The GitHub repository chamudithaNinety9/ResearchProject contains a labelled image folder "data" with 3 categories: fox, leopard, wild boar. Examples follow, each with its label.

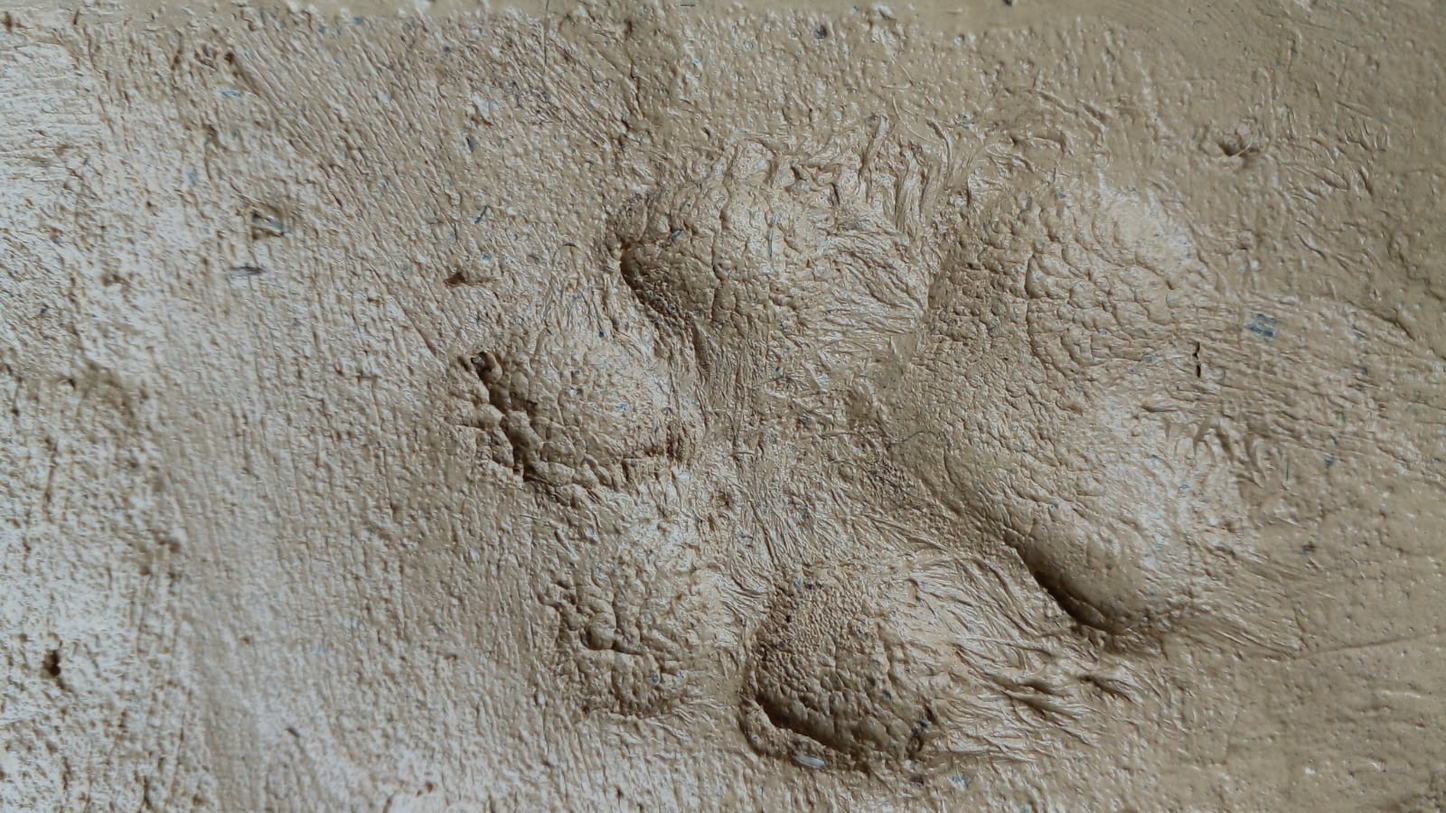
Label: fox

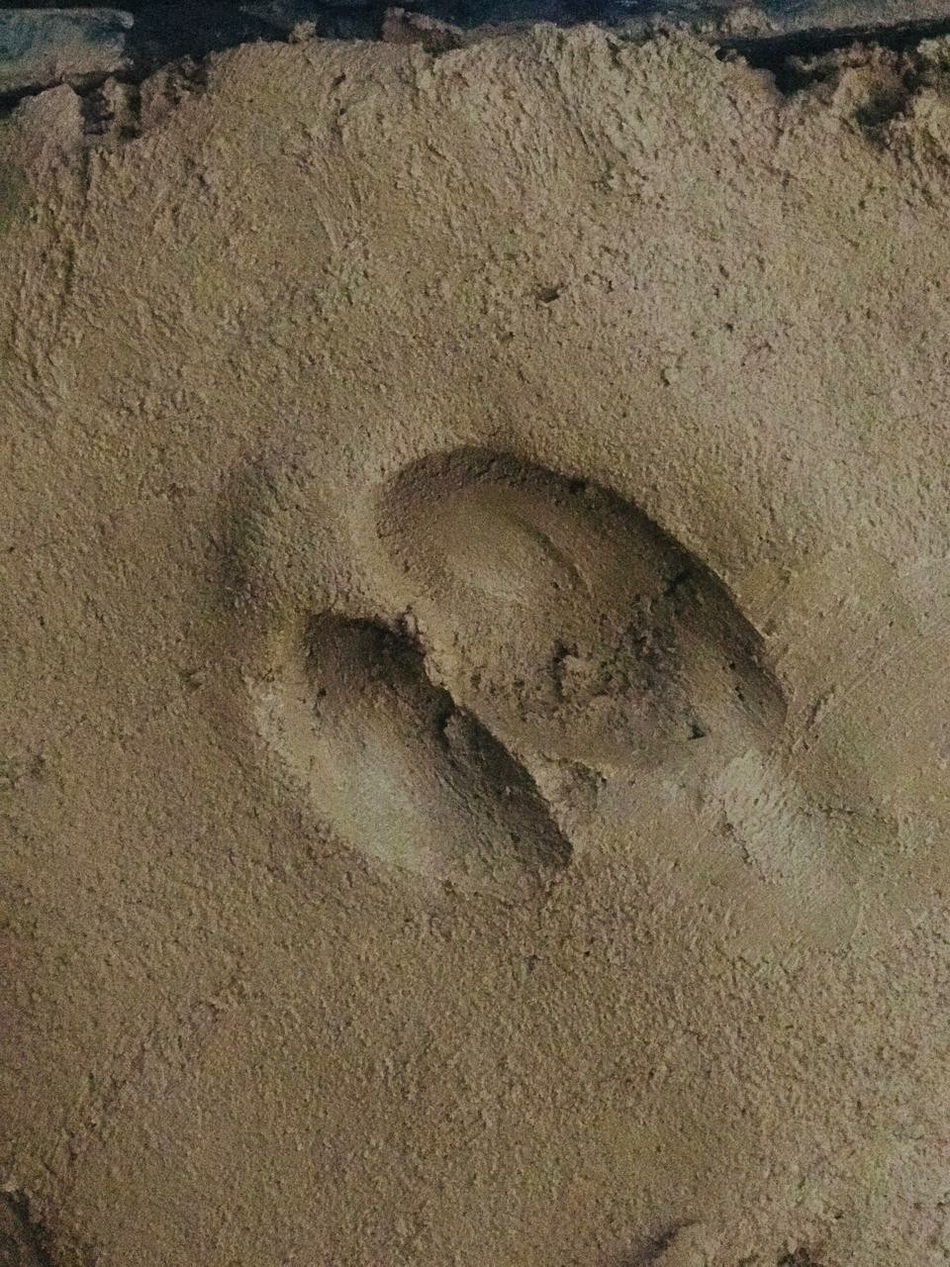
Label: wild boar

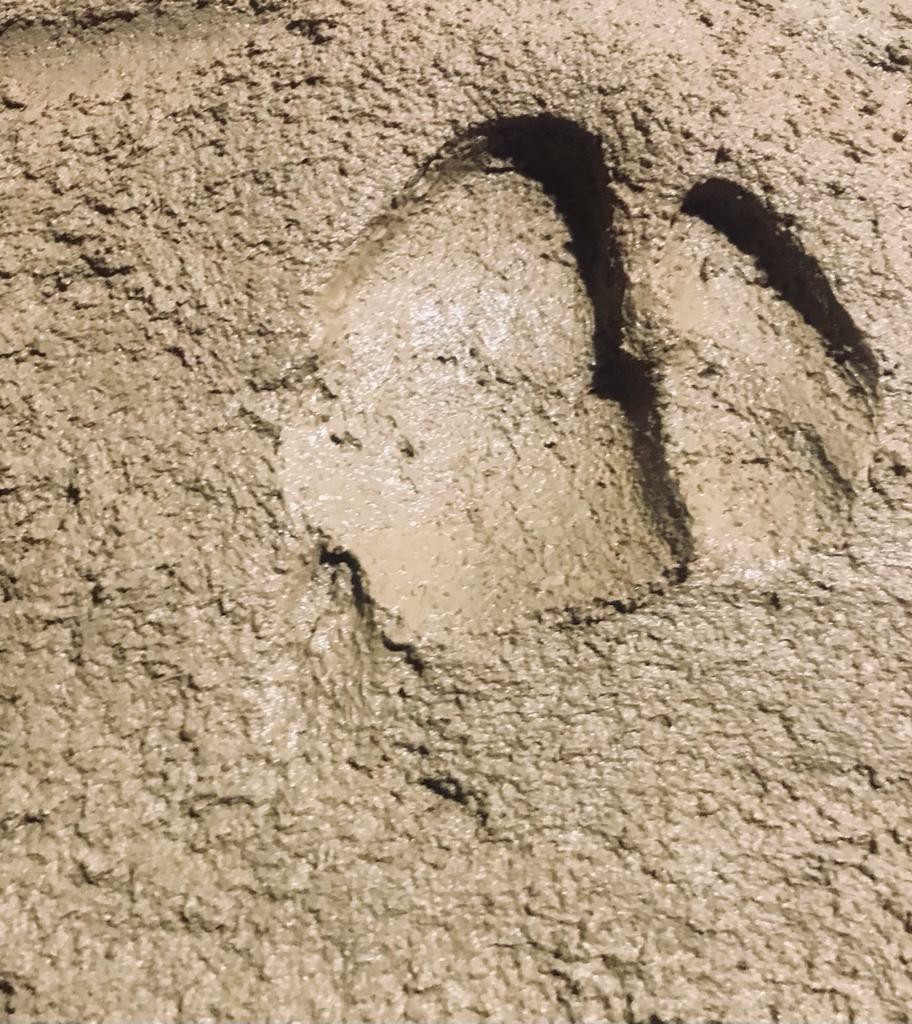
Label: wild boar

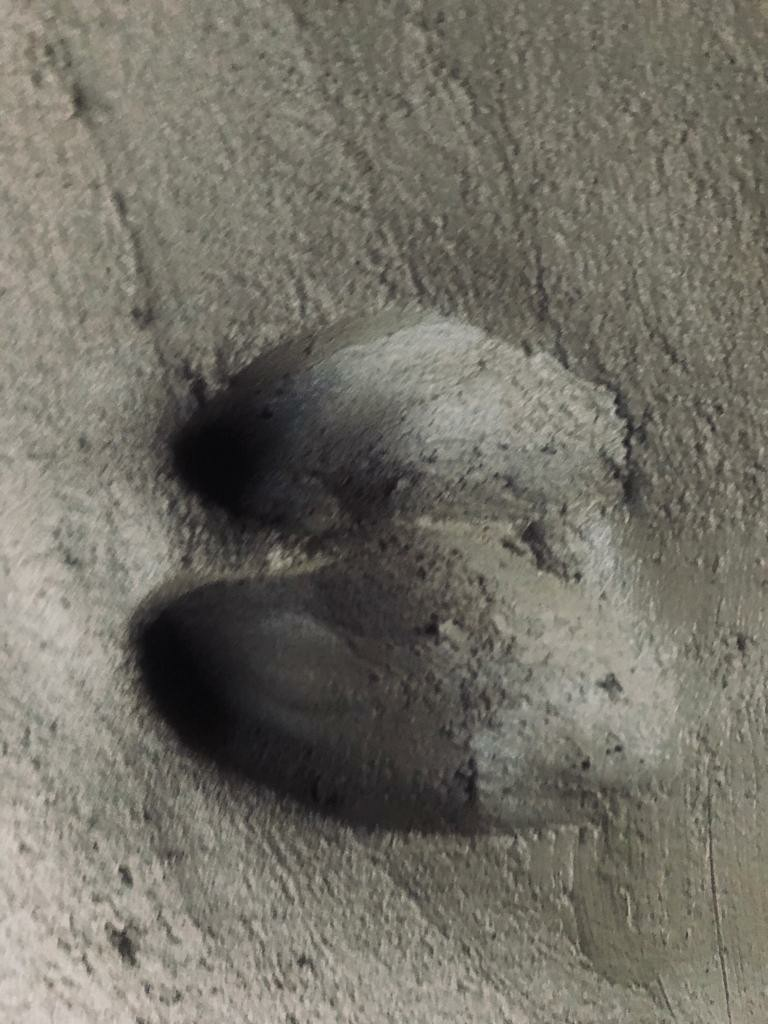
Label: wild boar

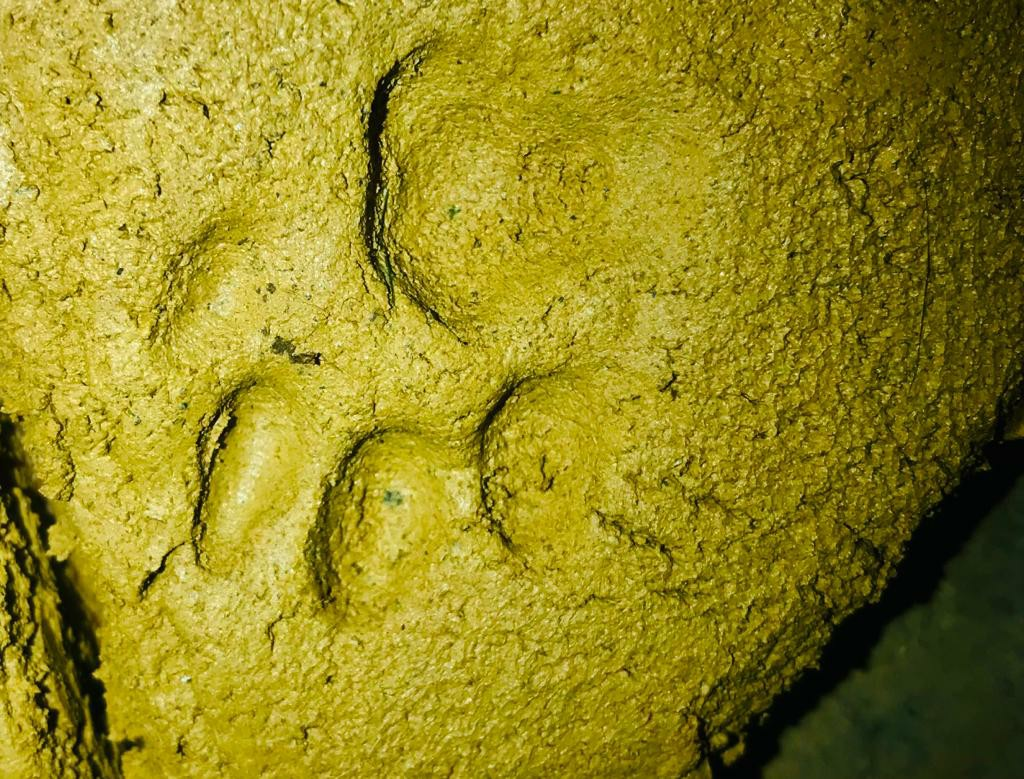
Label: leopard

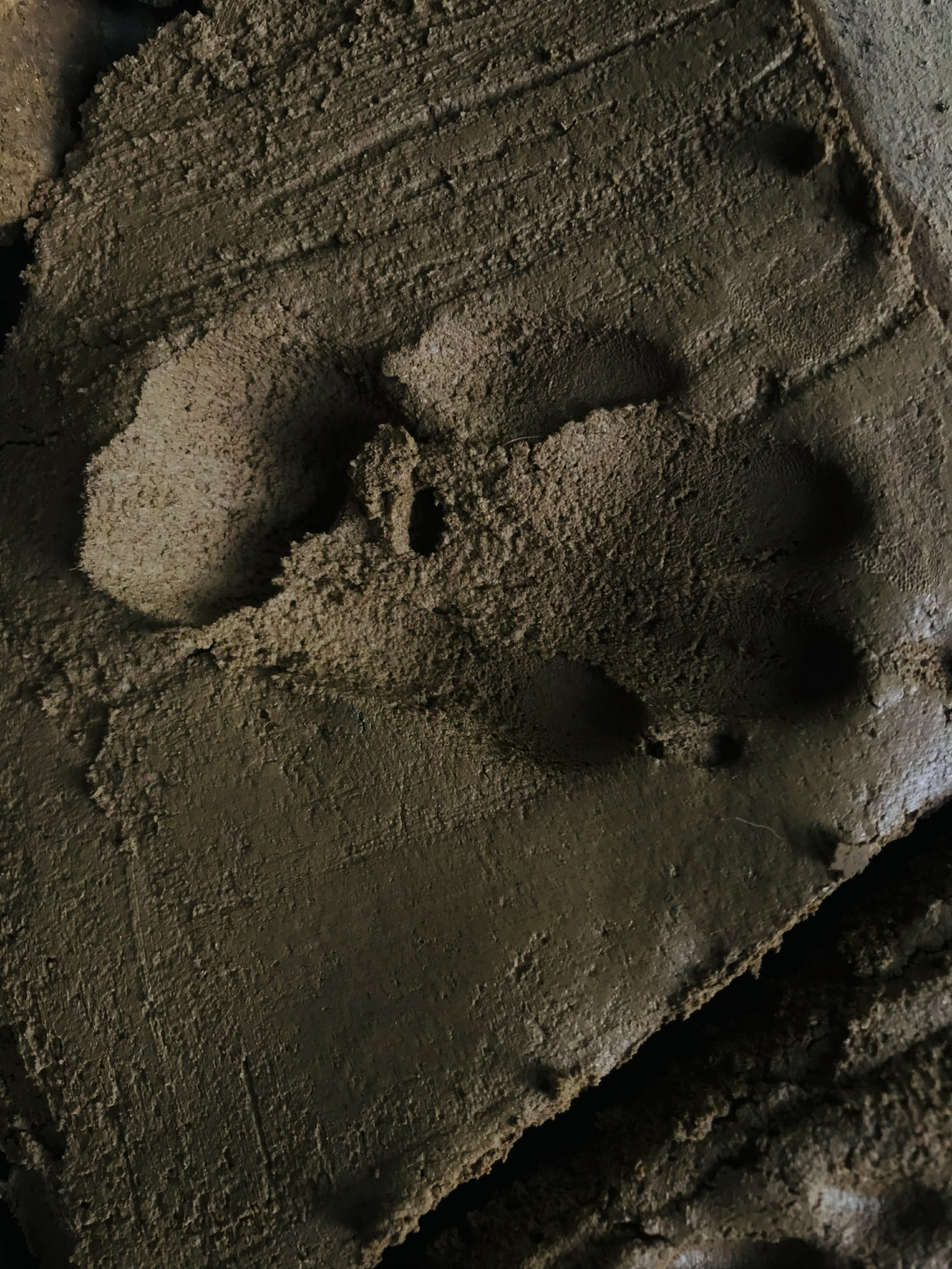
Label: fox
